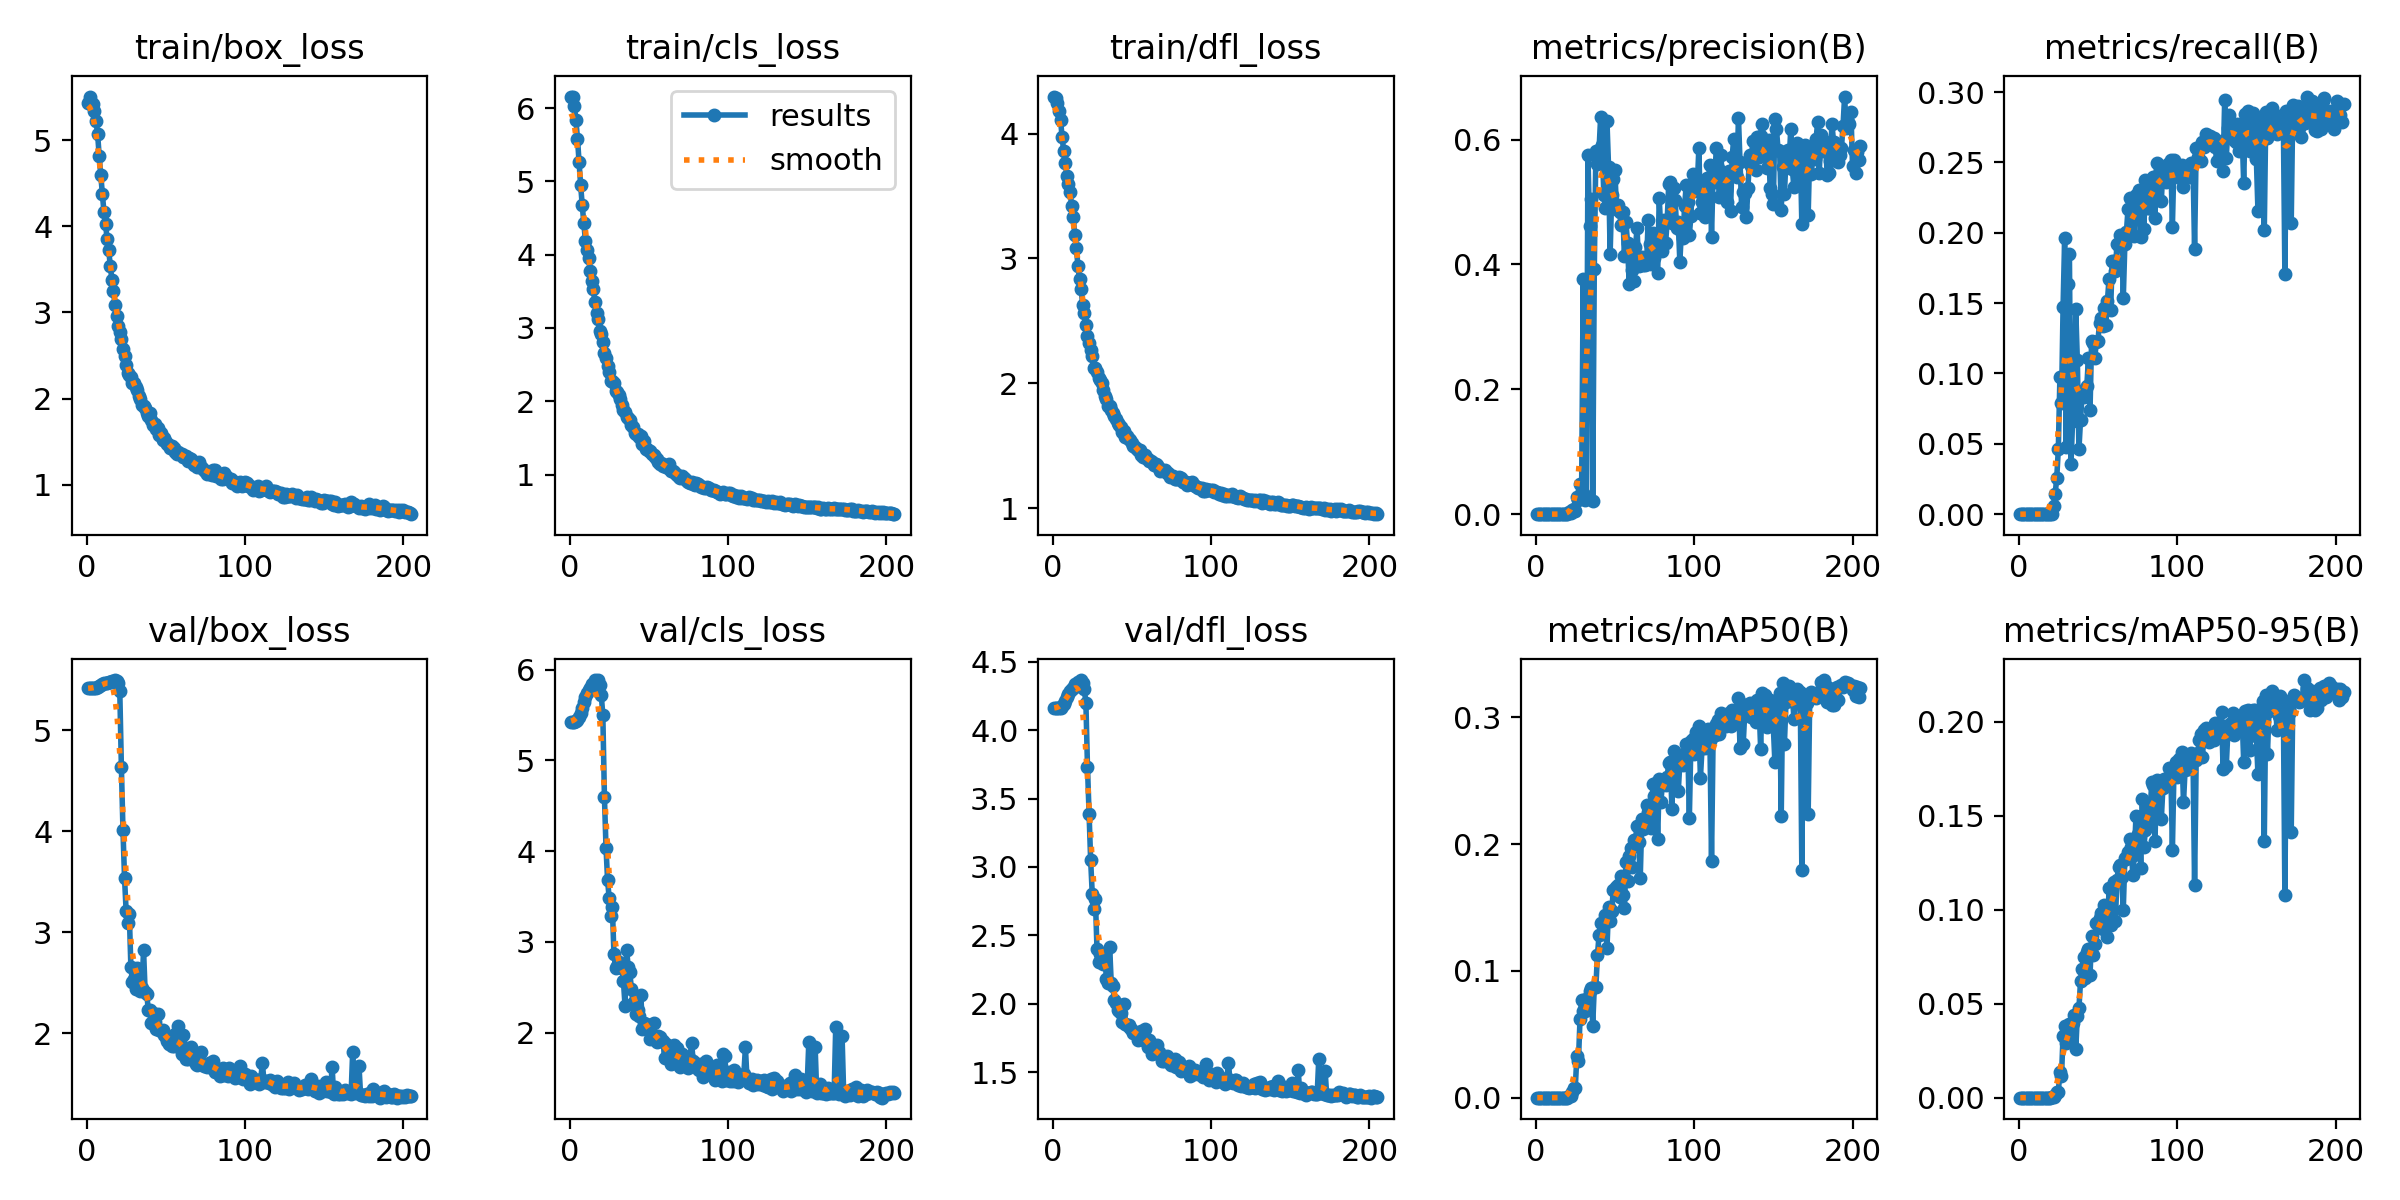

Source data for this figure (header and first rows):
epoch, train/box_loss, train/cls_loss, train/dfl_loss, metrics/precision(B), metrics/recall(B), metrics/mAP50(B), metrics/mAP50-95(B), val/box_loss, val/cls_loss, val/dfl_loss, lr/pg0, lr/pg1, lr/pg2
1, 5.426, 6.149, 4.297, 0, 0, 0, 0, 5.416, 5.418, 4.158, 9.08e-06, 9.08e-06, 9.08e-06
2, 5.505, 6.157, 4.283, 0, 0, 0, 0, 5.416, 5.418, 4.158, 2.039e-05, 2.039e-05, 2.039e-05
3, 5.422, 6.032, 4.244, 0, 0, 0, 0, 5.415, 5.422, 4.159, 3.1654e-05, 3.1654e-05, 3.1654e-05
4, 5.415, 5.835, 4.18, 0, 0, 0, 0, 5.416, 5.431, 4.16, 4.2874e-05, 4.2874e-05, 4.2874e-05
5, 5.335, 5.583, 4.108, 0, 0, 0, 0, 5.418, 5.447, 4.165, 5.4049e-05, 5.4049e-05, 5.4049e-05
6, 5.224, 5.267, 3.971, 0, 0, 0, 0, 5.423, 5.475, 4.173, 6.5178e-05, 6.5178e-05, 6.5178e-05
7, 5.07, 4.945, 3.858, 0, 0, 0, 0, 5.43, 5.522, 4.191, 7.6263e-05, 7.6263e-05, 7.6263e-05
8, 4.817, 4.673, 3.767, 0, 0, 0, 0, 5.438, 5.577, 4.213, 8.7303e-05, 8.7303e-05, 8.7303e-05
9, 4.594, 4.438, 3.659, 0, 0, 0, 0, 5.448, 5.638, 4.239, 9.8298e-05, 9.8298e-05, 9.8298e-05
10, 4.375, 4.189, 3.596, 0, 0, 0, 0, 5.458, 5.694, 4.265, 0.0001092, 0.0001092, 0.0001092
11, 4.168, 4.066, 3.531, 0, 0, 0, 0, 5.466, 5.744, 4.288, 0.0001202, 0.0001202, 0.0001202
12, 4.029, 3.953, 3.424, 0, 0, 0, 0, 5.471, 5.775, 4.301, 0.000131, 0.000131, 0.000131
13, 3.853, 3.778, 3.331, 0, 0, 0, 0, 5.473, 5.8, 4.309, 0.0001418, 0.0001418, 0.0001418
14, 3.721, 3.636, 3.19, 0, 0, 0, 0, 5.484, 5.842, 4.335, 0.0001526, 0.0001526, 0.0001526
15, 3.544, 3.533, 3.08, 0, 0, 0, 0, 5.48, 5.826, 4.325, 0.0001633, 0.0001633, 0.0001633
16, 3.381, 3.355, 2.937, 0, 0, 0, 0, 5.49, 5.884, 4.349, 0.000174, 0.000174, 0.000174
17, 3.245, 3.207, 2.832, 0, 0, 0, 0, 5.479, 5.833, 4.322, 0.0001846, 0.0001846, 0.0001846
18, 3.086, 3.125, 2.754, 0, 0, 0, 0, 5.499, 5.884, 4.366, 0.0001952, 0.0001952, 0.0001952
19, 2.955, 2.96, 2.627, 0, 0, 0, 0, 5.491, 5.834, 4.346, 0.0002058, 0.0002058, 0.0002058
20, 2.844, 2.915, 2.563, 0, 0, 0, 0, 5.471, 5.721, 4.297, 0.0002163, 0.0002163, 0.0002163
21, 2.771, 2.81, 2.468, 0.00292, 0.00012, 0.0015, 0.00048, 5.387, 5.496, 4.202, 0.000218, 0.000218, 0.000218
22, 2.688, 2.656, 2.382, 0.0018, 0.00572, 0.00129, 0.00045, 4.641, 4.599, 3.734, 0.000218, 0.000218, 0.000218
23, 2.576, 2.588, 2.319, 0.00614, 0.01426, 0.00426, 0.00156, 4.015, 4.039, 3.385, 0.0002176, 0.0002176, 0.0002176
24, 2.496, 2.484, 2.27, 0.00895, 0.02587, 0.00764, 0.00279, 3.538, 3.678, 3.052, 0.0002171, 0.0002171, 0.0002171
25, 2.388, 2.395, 2.219, 0.00524, 0.04606, 0.00801, 0.00308, 3.21, 3.479, 2.806, 0.0002167, 0.0002167, 0.0002167
26, 2.296, 2.274, 2.122, 0.02771, 0.09732, 0.03254, 0.01385, 3.089, 3.288, 2.695, 0.0002162, 0.0002162, 0.0002162
27, 2.271, 2.275, 2.119, 0.0235, 0.07919, 0.02892, 0.01151, 3.185, 3.383, 2.766, 0.0002158, 0.0002158, 0.0002158
28, 2.256, 2.256, 2.091, 0.0491, 0.1475, 0.06238, 0.03306, 2.659, 2.87, 2.402, 0.0002153, 0.0002153, 0.0002153
29, 2.185, 2.145, 2.041, 0.03713, 0.1964, 0.07697, 0.03824, 2.51, 2.718, 2.308, 0.0002149, 0.0002149, 0.0002149
30, 2.181, 2.126, 2.026, 0.3775, 0.04756, 0.06841, 0.02925, 2.534, 2.736, 2.366, 0.0002144, 0.0002144, 0.0002144
31, 2.134, 2.079, 2, 0.02232, 0.1638, 0.06826, 0.03607, 2.442, 2.774, 2.303, 0.000214, 0.000214, 0.000214
32, 2.099, 2.033, 1.945, 0.02941, 0.1846, 0.07807, 0.039, 2.642, 2.72, 2.292, 0.0002135, 0.0002135, 0.0002135
33, 2.026, 1.95, 1.898, 0.5746, 0.03584, 0.07092, 0.03259, 2.612, 2.717, 2.332, 0.0002131, 0.0002131, 0.0002131
34, 1.998, 1.882, 1.87, 0.4614, 0.06616, 0.08395, 0.03983, 2.42, 2.568, 2.18, 0.0002126, 0.0002126, 0.0002126
35, 1.922, 1.855, 1.816, 0.5041, 0.07411, 0.0867, 0.04426, 2.448, 2.298, 2.15, 0.0002122, 0.0002122, 0.0002122
36, 1.912, 1.79, 1.818, 0.02035, 0.1457, 0.05687, 0.0259, 2.823, 2.916, 2.417, 0.0002117, 0.0002117, 0.0002117
37, 1.89, 1.778, 1.783, 0.3926, 0.1096, 0.08692, 0.04329, 2.413, 2.724, 2.15, 0.0002113, 0.0002113, 0.0002113
38, 1.837, 1.744, 1.76, 0.581, 0.04599, 0.08754, 0.04751, 2.393, 2.673, 2.131, 0.0002108, 0.0002108, 0.0002108
39, 1.798, 1.675, 1.734, 0.5608, 0.06667, 0.1126, 0.06186, 2.233, 2.485, 2.025, 0.0002104, 0.0002104, 0.0002104
40, 1.83, 1.654, 1.712, 0.5832, 0.08539, 0.128, 0.06861, 2.233, 2.333, 2.008, 0.0002099, 0.0002099, 0.0002099
41, 1.747, 1.569, 1.684, 0.636, 0.08296, 0.1379, 0.07481, 2.101, 2.309, 1.955, 0.0002095, 0.0002095, 0.0002095
42, 1.693, 1.551, 1.667, 0.592, 0.08926, 0.1288, 0.06393, 2.2, 2.204, 1.949, 0.000209, 0.000209, 0.000209
43, 1.705, 1.547, 1.653, 0.5118, 0.09144, 0.1376, 0.07747, 2.115, 2.246, 1.933, 0.0002086, 0.0002086, 0.0002086
44, 1.645, 1.51, 1.61, 0.4905, 0.1106, 0.144, 0.07894, 2.039, 2.182, 1.866, 0.0002081, 0.0002081, 0.0002081
45, 1.654, 1.523, 1.62, 0.6296, 0.07368, 0.1178, 0.06521, 2.193, 2.412, 1.996, 0.0002077, 0.0002077, 0.0002077
46, 1.58, 1.423, 1.572, 0.5563, 0.123, 0.15, 0.0859, 2.038, 2.04, 1.856, 0.0002072, 0.0002072, 0.0002072
47, 1.606, 1.453, 1.581, 0.4169, 0.1219, 0.1396, 0.076, 2.02, 2.103, 1.843, 0.0002068, 0.0002068, 0.0002068
48, 1.516, 1.355, 1.549, 0.512, 0.1108, 0.1471, 0.08188, 2.031, 2.096, 1.843, 0.0002063, 0.0002063, 0.0002063
49, 1.538, 1.351, 1.547, 0.5373, 0.1226, 0.1641, 0.09315, 1.98, 2.041, 1.826, 0.0002059, 0.0002059, 0.0002059
50, 1.493, 1.318, 1.518, 0.5511, 0.1234, 0.1639, 0.09193, 1.961, 2.085, 1.812, 0.0002054, 0.0002054, 0.0002054
51, 1.478, 1.321, 1.498, 0.4885, 0.1356, 0.1661, 0.09536, 1.921, 1.929, 1.785, 0.000205, 0.000205, 0.000205
52, 1.457, 1.274, 1.486, 0.4951, 0.1392, 0.1678, 0.09805, 1.899, 1.977, 1.787, 0.0002045, 0.0002045, 0.0002045
53, 1.433, 1.272, 1.474, 0.4836, 0.1336, 0.1585, 0.09001, 1.965, 2.107, 1.79, 0.0002041, 0.0002041, 0.0002041
54, 1.453, 1.24, 1.463, 0.4626, 0.1465, 0.1748, 0.1024, 1.87, 1.933, 1.734, 0.0002036, 0.0002036, 0.0002036
55, 1.428, 1.219, 1.466, 0.4844, 0.1348, 0.1595, 0.09451, 1.876, 1.902, 1.744, 0.0002032, 0.0002032, 0.0002032
56, 1.378, 1.168, 1.427, 0.413, 0.1516, 0.1495, 0.0853, 1.991, 1.958, 1.803, 0.0002027, 0.0002027, 0.0002027
57, 1.353, 1.14, 1.41, 0.4679, 0.1671, 0.1862, 0.1114, 1.873, 1.954, 1.734, 0.0002023, 0.0002023, 0.0002023
58, 1.379, 1.157, 1.421, 0.4336, 0.1447, 0.1712, 0.09185, 2.07, 1.91, 1.816, 0.0002018, 0.0002018, 0.0002018
59, 1.356, 1.123, 1.403, 0.3691, 0.18, 0.1907, 0.1124, 1.916, 1.91, 1.738, 0.0002014, 0.0002014, 0.0002014
60, 1.358, 1.124, 1.396, 0.424, 0.1802, 0.1967, 0.115, 1.797, 1.724, 1.682, 0.0002009, 0.0002009, 0.0002009
... 145 more rows
